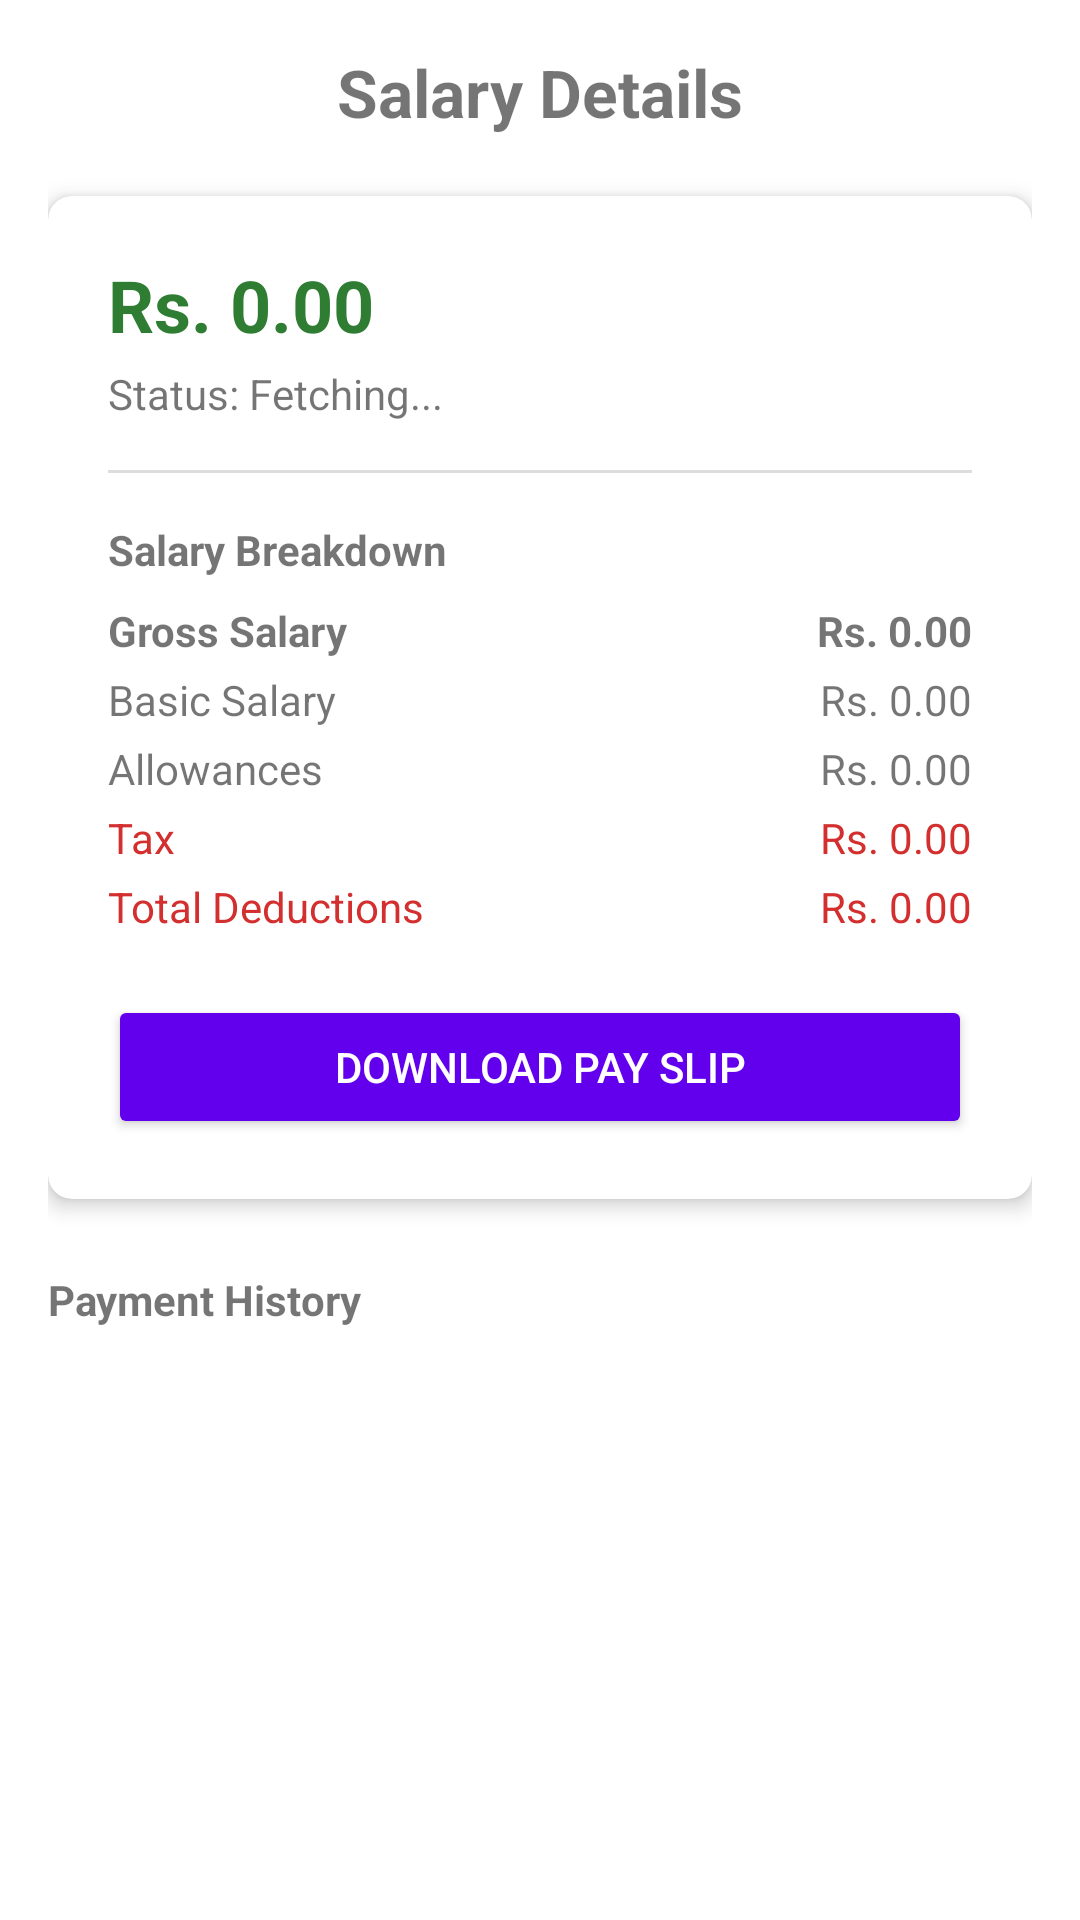

This screen was rendered from an Android layout file. Write that file and the resources it references.
<!-- AndroidManifest.xml: application theme Theme.PayrollApp -->
<!-- res/layout/fragment_salary.xml -->
<?xml version="1.0" encoding="utf-8"?>
<RelativeLayout xmlns:android="http://schemas.android.com/apk/res/android"
    xmlns:app="http://schemas.android.com/apk/res-auto"
    android:layout_width="match_parent"
    android:layout_height="match_parent">

    <LinearLayout
        android:layout_width="match_parent"
        android:layout_height="match_parent"
        android:orientation="vertical"
        android:padding="16dp">

        <TextView
            android:layout_width="wrap_content"
            android:layout_height="wrap_content"
            android:layout_gravity="center_horizontal"
            android:layout_marginBottom="20dp"
            android:text="Salary Details"
            android:textSize="22sp"
            android:textStyle="bold" />

        <androidx.cardview.widget.CardView
            android:layout_width="match_parent"
            android:layout_height="wrap_content"
            android:layout_marginBottom="24dp"
            app:cardCornerRadius="8dp"
            app:cardElevation="4dp">

            <LinearLayout
                android:layout_width="match_parent"
                android:layout_height="wrap_content"
                android:orientation="vertical"
                android:padding="20dp">

                <TextView
                    android:id="@+id/tvCurrentNetSalary"
                    android:layout_width="wrap_content"
                    android:layout_height="wrap_content"
                    android:text="Rs. 0.00"
                    android:textColor="#2E7D32"
                    android:textSize="24sp"
                    android:textStyle="bold" />

                <TextView
                    android:id="@+id/tvCurrentStatus"
                    android:layout_width="wrap_content"
                    android:layout_height="wrap_content"
                    android:layout_marginTop="4dp"
                    android:text="Status: Fetching..."
                    android:textSize="14sp" />

                <View
                    android:layout_width="match_parent"
                    android:layout_height="1dp"
                    android:layout_marginTop="16dp"
                    android:layout_marginBottom="16dp"
                    android:background="#DDDDDD" />

                <TextView
                    android:layout_width="wrap_content"
                    android:layout_height="wrap_content"
                    android:text="Salary Breakdown"
                    android:textStyle="bold"
                    android:layout_marginBottom="8dp"/>

                <LinearLayout
                    android:layout_width="match_parent"
                    android:layout_height="wrap_content"
                    android:orientation="horizontal">
                    <TextView
                        android:layout_width="0dp"
                        android:layout_height="wrap_content"
                        android:layout_weight="1"
                        android:text="Gross Salary"
                        android:textStyle="bold" />
                    <TextView
                        android:id="@+id/tvGrossSalaryValue"
                        android:layout_width="wrap_content"
                        android:layout_height="wrap_content"
                        android:text="Rs. 0.00"
                        android:textStyle="bold" />
                </LinearLayout>

                <LinearLayout
                    android:layout_width="match_parent"
                    android:layout_height="wrap_content"
                    android:layout_marginTop="4dp"
                    android:orientation="horizontal">
                    <TextView
                        android:layout_width="0dp"
                        android:layout_height="wrap_content"
                        android:layout_weight="1"
                        android:text="Basic Salary" />
                    <TextView
                        android:id="@+id/tvBasicSalaryValue"
                        android:layout_width="wrap_content"
                        android:layout_height="wrap_content"
                        android:text="Rs. 0.00" />
                </LinearLayout>

                <LinearLayout
                    android:layout_width="match_parent"
                    android:layout_height="wrap_content"
                    android:layout_marginTop="4dp"
                    android:orientation="horizontal">
                    <TextView
                        android:layout_width="0dp"
                        android:layout_height="wrap_content"
                        android:layout_weight="1"
                        android:text="Allowances" />
                    <TextView
                        android:id="@+id/tvAllowancesValue"
                        android:layout_width="wrap_content"
                        android:layout_height="wrap_content"
                        android:text="Rs. 0.00" />
                </LinearLayout>

                <LinearLayout
                    android:layout_width="match_parent"
                    android:layout_height="wrap_content"
                    android:layout_marginTop="4dp"
                    android:orientation="horizontal">
                    <TextView
                        android:layout_width="0dp"
                        android:layout_height="wrap_content"
                        android:layout_weight="1"
                        android:text="Tax"
                        android:textColor="#D32F2F" />
                    <TextView
                        android:id="@+id/tvTaxValue"
                        android:layout_width="wrap_content"
                        android:layout_height="wrap_content"
                        android:text="Rs. 0.00"
                        android:textColor="#D32F2F" />
                </LinearLayout>

                <LinearLayout
                    android:layout_width="match_parent"
                    android:layout_height="wrap_content"
                    android:layout_marginTop="4dp"
                    android:orientation="horizontal">
                    <TextView
                        android:layout_width="0dp"
                        android:layout_height="wrap_content"
                        android:layout_weight="1"
                        android:text="Total Deductions"
                        android:textColor="#D32F2F" />
                    <TextView
                        android:id="@+id/tvDeductionsValue"
                        android:layout_width="wrap_content"
                        android:layout_height="wrap_content"
                        android:text="Rs. 0.00"
                        android:textColor="#D32F2F" />
                </LinearLayout>

                <Button
                    android:id="@+id/btnDownloadSlip"
                    android:layout_width="match_parent"
                    android:layout_height="wrap_content"
                    android:layout_marginTop="20dp"
                    android:backgroundTint="#6200EE"
                    android:text="Download Pay Slip"
                    android:textColor="#FFFFFF" />
            </LinearLayout>
        </androidx.cardview.widget.CardView>

        <TextView
            android:layout_width="wrap_content"
            android:layout_height="wrap_content"
            android:layout_marginBottom="8dp"
            android:text="Payment History"
            android:textStyle="bold" />

        <androidx.recyclerview.widget.RecyclerView
            android:id="@+id/rvSalaryHistory"
            android:layout_width="match_parent"
            android:layout_height="0dp"
            android:layout_weight="1" />

    </LinearLayout>

    <ProgressBar
        android:id="@+id/progressBar"
        android:layout_width="wrap_content"
        android:layout_height="wrap_content"
        android:layout_centerInParent="true"
        android:visibility="gone" />

</RelativeLayout>
<!-- resources referenced by this layout -->
<resources>
  <style name="Theme.PayrollApp" parent="Theme.MaterialComponents.Light.NoActionBar">
          <item name="colorPrimary">#6200EE</item>
          <item name="colorPrimaryVariant">#3700B3</item>
          <item name="colorOnPrimary">@color/white</item>
  
          <item name="colorSecondary">#03DAC6</item>
          <item name="colorSecondaryVariant">#018786</item>
          <item name="colorOnSecondary">@color/black</item>
  
          <item name="android:statusBarColor">?attr/colorPrimaryVariant</item>
      </style>
  <color name="white">#FFFFFFFF</color>
  <color name="black">#FF000000</color>
</resources>
